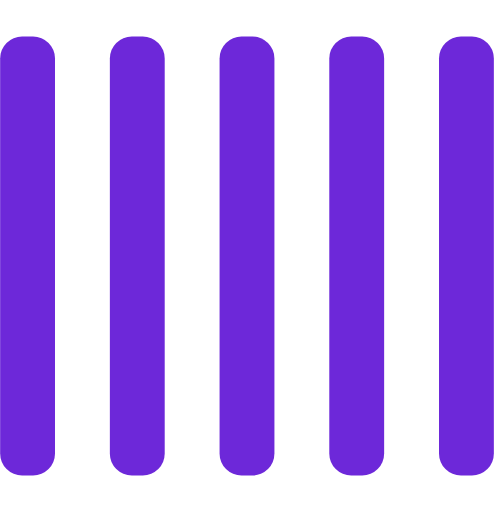
t = 0.00 s
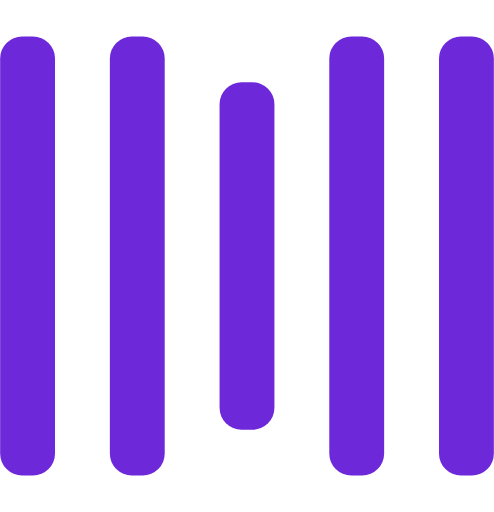
t = 0.25 s
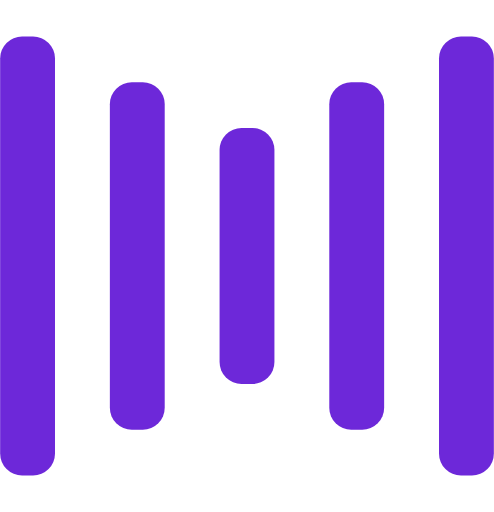
t = 0.50 s
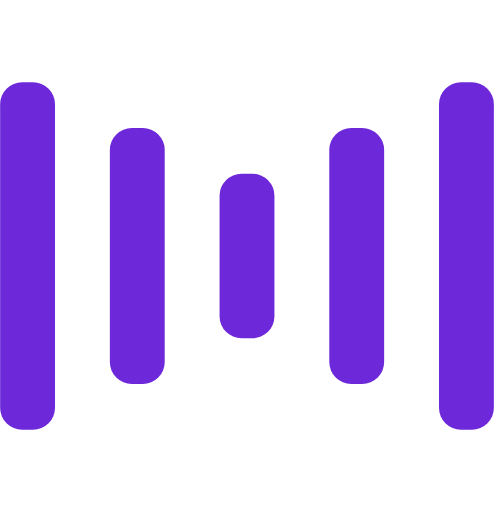
t = 0.75 s
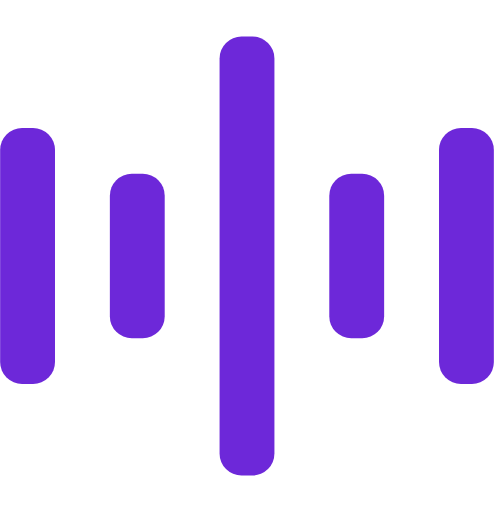
t = 1.00 s
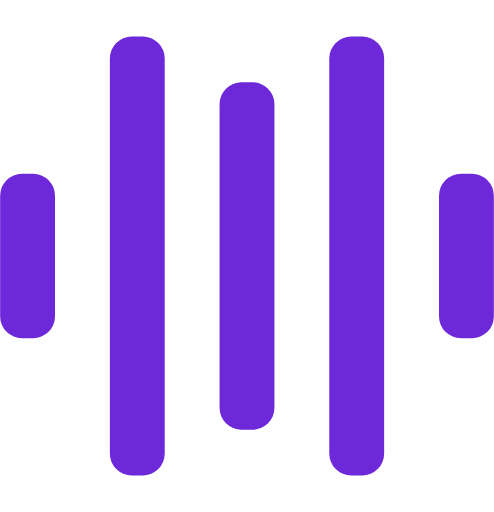
t = 1.25 s

The animated SVG that drew these frames (rendered in a browser with its animation timeline set to each time). Animation: 10 SMIL elements (animate=10); one cycle of 1.50 s, repeats indefinitely.

<!-- By Sam Herbert (@sherb), for everyone. More @ http://goo.gl/7AJzbL -->
<svg width="135" height="140" viewBox="0 0 135 140" xmlns="http://www.w3.org/2000/svg" fill="#6d28d9">
    <rect y="10" width="15" height="120" rx="6">
        <animate attributeName="height"
             begin="0.5s" dur="1s"
             values="120;110;100;90;80;70;60;50;40;140;120" calcMode="linear"
             repeatCount="indefinite" />
        <animate attributeName="y"
             begin="0.5s" dur="1s"
             values="10;15;20;25;30;35;40;45;50;0;10" calcMode="linear"
             repeatCount="indefinite" />
    </rect>
    <rect x="30" y="10" width="15" height="120" rx="6">
        <animate attributeName="height"
             begin="0.25s" dur="1s"
             values="120;110;100;90;80;70;60;50;40;140;120" calcMode="linear"
             repeatCount="indefinite" />
        <animate attributeName="y"
             begin="0.25s" dur="1s"
             values="10;15;20;25;30;35;40;45;50;0;10" calcMode="linear"
             repeatCount="indefinite" />
    </rect>
    <rect x="60" width="15" height="140" rx="6">
        <animate attributeName="height"
             begin="0s" dur="1s"
             values="120;110;100;90;80;70;60;50;40;140;120" calcMode="linear"
             repeatCount="indefinite" />
        <animate attributeName="y"
             begin="0s" dur="1s"
             values="10;15;20;25;30;35;40;45;50;0;10" calcMode="linear"
             repeatCount="indefinite" />
    </rect>
    <rect x="90" y="10" width="15" height="120" rx="6">
        <animate attributeName="height"
             begin="0.25s" dur="1s"
             values="120;110;100;90;80;70;60;50;40;140;120" calcMode="linear"
             repeatCount="indefinite" />
        <animate attributeName="y"
             begin="0.25s" dur="1s"
             values="10;15;20;25;30;35;40;45;50;0;10" calcMode="linear"
             repeatCount="indefinite" />
    </rect>
    <rect x="120" y="10" width="15" height="120" rx="6">
        <animate attributeName="height"
             begin="0.5s" dur="1s"
             values="120;110;100;90;80;70;60;50;40;140;120" calcMode="linear"
             repeatCount="indefinite" />
        <animate attributeName="y"
             begin="0.5s" dur="1s"
             values="10;15;20;25;30;35;40;45;50;0;10" calcMode="linear"
             repeatCount="indefinite" />
    </rect>
</svg>
